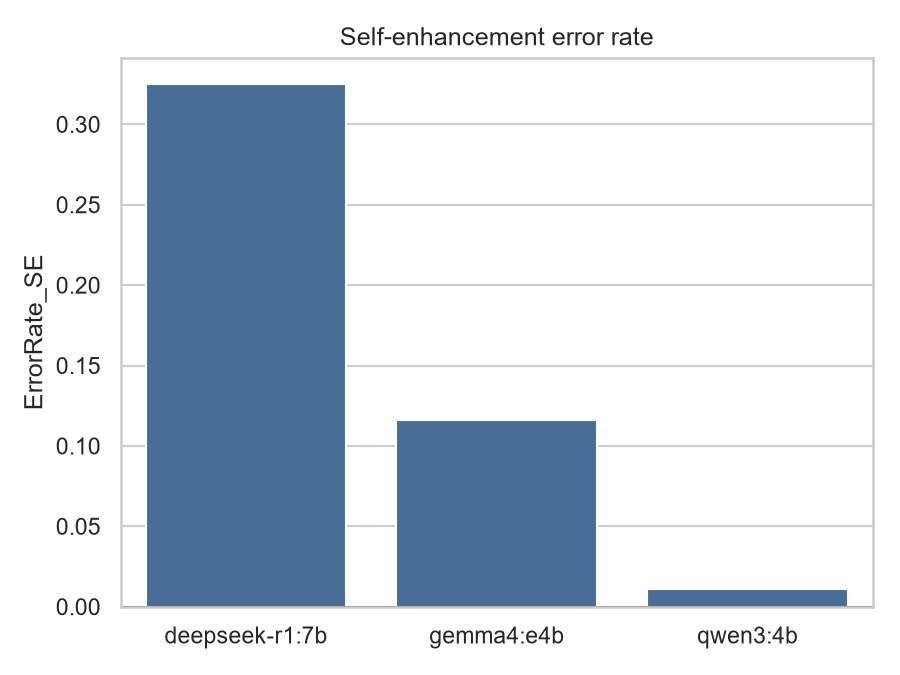

Values plotted in this chart, from the file beside it:
model, n_self, n, n_other_judges, mean_self, mean_other, error_rate_se, mean_item_ratio
deepseek-r1:7b, 352, 351, 2, 7.419, 5.598, 0.3252, 1.611
gemma4:e4b, 150, 150, 2, 7.913, 7.09, 0.1161, 1.159
qwen3:4b, 164, 164, 2, 6.988, 6.912, 0.01103, 1.044
